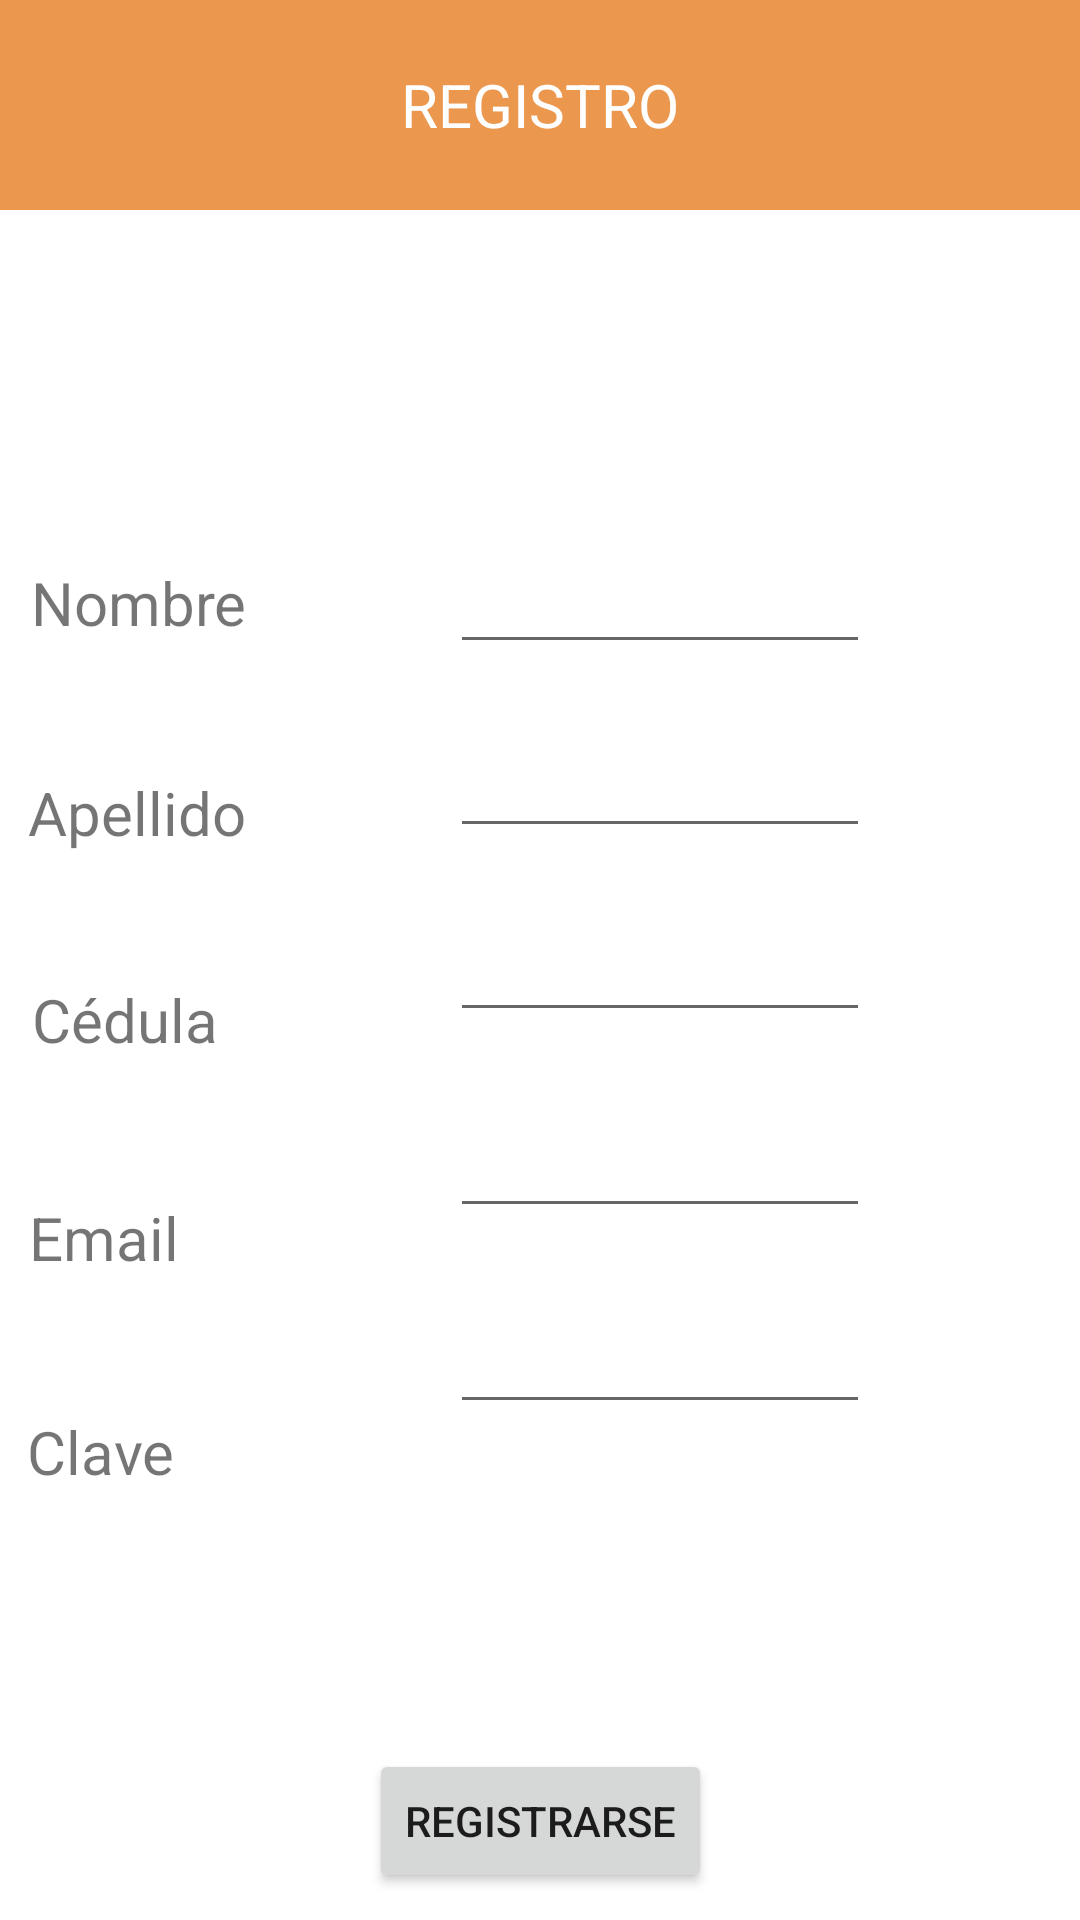

Android layout source for this screen:
<!-- AndroidManifest.xml: application theme Theme.App_movil -->
<!-- res/layout/activity_registro.xml -->
<?xml version="1.0" encoding="utf-8"?>
<androidx.constraintlayout.widget.ConstraintLayout xmlns:android="http://schemas.android.com/apk/res/android"
    xmlns:app="http://schemas.android.com/apk/res-auto"
    xmlns:tools="http://schemas.android.com/tools"
    android:layout_width="match_parent"
    android:layout_height="match_parent"
    tools:context=".Registro">

    <TextView
        android:id="@+id/textView15"
        android:layout_width="0dp"
        android:layout_height="70dp"
        android:background="#EB984E"
        android:gravity="center"
        android:text="REGISTRO"
        android:textColor="@color/white"
        android:textSize="20dp"
        app:layout_constraintEnd_toEndOf="parent"
        app:layout_constraintHorizontal_bias="0.0"
        app:layout_constraintStart_toStartOf="parent"
        app:layout_constraintTop_toTopOf="parent" />

    <TextView
        android:id="@+id/textView16"
        android:layout_width="120dp"
        android:layout_height="42dp"
        android:layout_marginStart="20dp"
        android:layout_marginTop="110dp"
        android:layout_marginEnd="30dp"
        android:gravity="center|left"
        android:text="Nombre"
        android:textSize="20dp"
        app:layout_constraintEnd_toStartOf="@+id/TextReNombre"
        app:layout_constraintHorizontal_bias="0.492"
        app:layout_constraintStart_toStartOf="parent"
        app:layout_constraintTop_toBottomOf="@+id/textView15" />

    <TextView
        android:id="@+id/Apellido"
        android:layout_width="120dp"
        android:layout_height="38dp"
        android:layout_marginStart="20dp"
        android:layout_marginTop="30dp"
        android:layout_marginEnd="30dp"
        android:gravity="center|left"
        android:text="Apellido"
        android:textSize="20dp"
        app:layout_constraintEnd_toStartOf="@+id/TextReApellido"
        app:layout_constraintHorizontal_bias="0.544"
        app:layout_constraintStart_toStartOf="parent"
        app:layout_constraintTop_toBottomOf="@+id/textView16" />

    <TextView
        android:id="@+id/Cédula"
        android:layout_width="120dp"
        android:layout_height="40dp"
        android:layout_marginStart="20dp"
        android:layout_marginTop="30dp"
        android:layout_marginEnd="30dp"
        android:gravity="center|left"
        android:text="Cédula"
        android:textSize="20dp"
        app:layout_constraintEnd_toStartOf="@+id/TextReCedula"
        app:layout_constraintHorizontal_bias="0.483"
        app:layout_constraintStart_toStartOf="parent"
        app:layout_constraintTop_toBottomOf="@+id/Apellido" />

    <TextView
        android:id="@+id/textView21"
        android:layout_width="120dp"
        android:layout_height="45dp"
        android:layout_marginStart="20dp"
        android:layout_marginTop="30dp"
        android:layout_marginEnd="30dp"
        android:gravity="center|left"
        android:text="Email"
        android:textSize="20dp"
        app:layout_constraintEnd_toStartOf="@+id/TextReEmail"
        app:layout_constraintHorizontal_bias="0.53"
        app:layout_constraintStart_toStartOf="parent"
        app:layout_constraintTop_toBottomOf="@+id/Cédula" />

    <TextView
        android:id="@+id/Clave"
        android:layout_width="120dp"
        android:layout_height="38dp"
        android:layout_marginStart="20dp"
        android:layout_marginTop="30dp"
        android:layout_marginEnd="30dp"
        android:gravity="center|left"
        android:text="Clave"
        android:textSize="20dp"
        app:layout_constraintEnd_toStartOf="@+id/TextReClave"
        app:layout_constraintHorizontal_bias="0.563"
        app:layout_constraintStart_toStartOf="parent"
        app:layout_constraintTop_toBottomOf="@+id/textView21" />

    <EditText
        android:id="@+id/TextReNombre"
        android:layout_width="140dp"
        android:layout_height="wrap_content"
        android:layout_marginTop="110dp"
        android:layout_marginEnd="70dp"
        android:ems="10"
        android:inputType="textPersonName"
        app:layout_constraintEnd_toEndOf="parent"
        app:layout_constraintTop_toBottomOf="@+id/textView15" />

    <EditText
        android:id="@+id/TextReApellido"
        android:layout_width="140dp"
        android:layout_height="wrap_content"
        android:layout_marginTop="20dp"
        android:layout_marginEnd="70dp"
        android:ems="10"
        android:inputType="textPersonName"
        app:layout_constraintEnd_toEndOf="parent"
        app:layout_constraintTop_toBottomOf="@+id/TextReNombre" />

    <EditText
        android:id="@+id/TextReCedula"
        android:layout_width="140dp"
        android:layout_height="wrap_content"
        android:layout_marginTop="20dp"
        android:layout_marginEnd="70dp"
        android:ems="10"
        android:inputType="number|textPersonName"
        app:layout_constraintEnd_toEndOf="parent"
        app:layout_constraintTop_toBottomOf="@+id/TextReApellido" />

    <EditText
        android:id="@+id/TextReEmail"
        android:layout_width="140dp"
        android:layout_height="wrap_content"
        android:layout_marginTop="24dp"
        android:layout_marginEnd="70dp"
        android:ems="10"
        android:inputType="textPersonName"
        app:layout_constraintEnd_toEndOf="parent"
        app:layout_constraintTop_toBottomOf="@+id/TextReCedula" />

    <ImageView
        android:id="@+id/btnRegresar"
        android:layout_width="56dp"
        android:layout_height="46dp"
        app:layout_constraintBottom_toBottomOf="parent"
        app:layout_constraintEnd_toEndOf="parent"
        app:layout_constraintHorizontal_bias="0.0"
        app:layout_constraintStart_toStartOf="parent"
        app:layout_constraintTop_toTopOf="parent"
        app:layout_constraintVertical_bias="0.111"
        tools:srcCompat="@tools:sample/avatars" />

    <EditText
        android:id="@+id/TextReClave"
        android:layout_width="140dp"
        android:layout_height="wrap_content"
        android:layout_marginTop="24dp"
        android:layout_marginEnd="70dp"
        android:ems="10"
        android:inputType="textPersonName"
        app:layout_constraintEnd_toEndOf="parent"
        app:layout_constraintTop_toBottomOf="@+id/TextReEmail" />

    <Button
        android:id="@+id/btnReRegistrar"
        android:layout_width="wrap_content"
        android:layout_height="wrap_content"
        android:layout_marginTop="80dp"
        android:text="REGISTRARSE"
        app:layout_constraintEnd_toEndOf="parent"
        app:layout_constraintStart_toStartOf="parent"
        app:layout_constraintTop_toBottomOf="@+id/Clave" />

</androidx.constraintlayout.widget.ConstraintLayout>
<!-- resources referenced by this layout -->
<resources>
  <style name="Theme.App_movil" parent="Theme.MaterialComponents.DayNight.DarkActionBar">
          
          <item name="colorPrimary">@color/purple_500</item>
          <item name="colorPrimaryVariant">@color/purple_700</item>
          <item name="colorOnPrimary">@color/white</item>
          
          <item name="colorSecondary">@color/teal_200</item>
          <item name="colorSecondaryVariant">@color/teal_700</item>
          <item name="colorOnSecondary">@color/black</item>
          
          <item name="android:statusBarColor" tools:targetApi="l">?attr/colorPrimaryVariant</item>
          
      </style>
  <!-- not gathered from this repository: default colours our renderer supplied (Android Studio template values) -->
  <color name="purple_500">#FF6200EE</color>
  <color name="purple_700">#FF3700B3</color>
  <color name="teal_200">#FF03DAC5</color>
  <color name="teal_700">#FF018786</color>
  <color name="black">#FF000000</color>
  <color name="white">#FFFFFFFF</color>
</resources>
